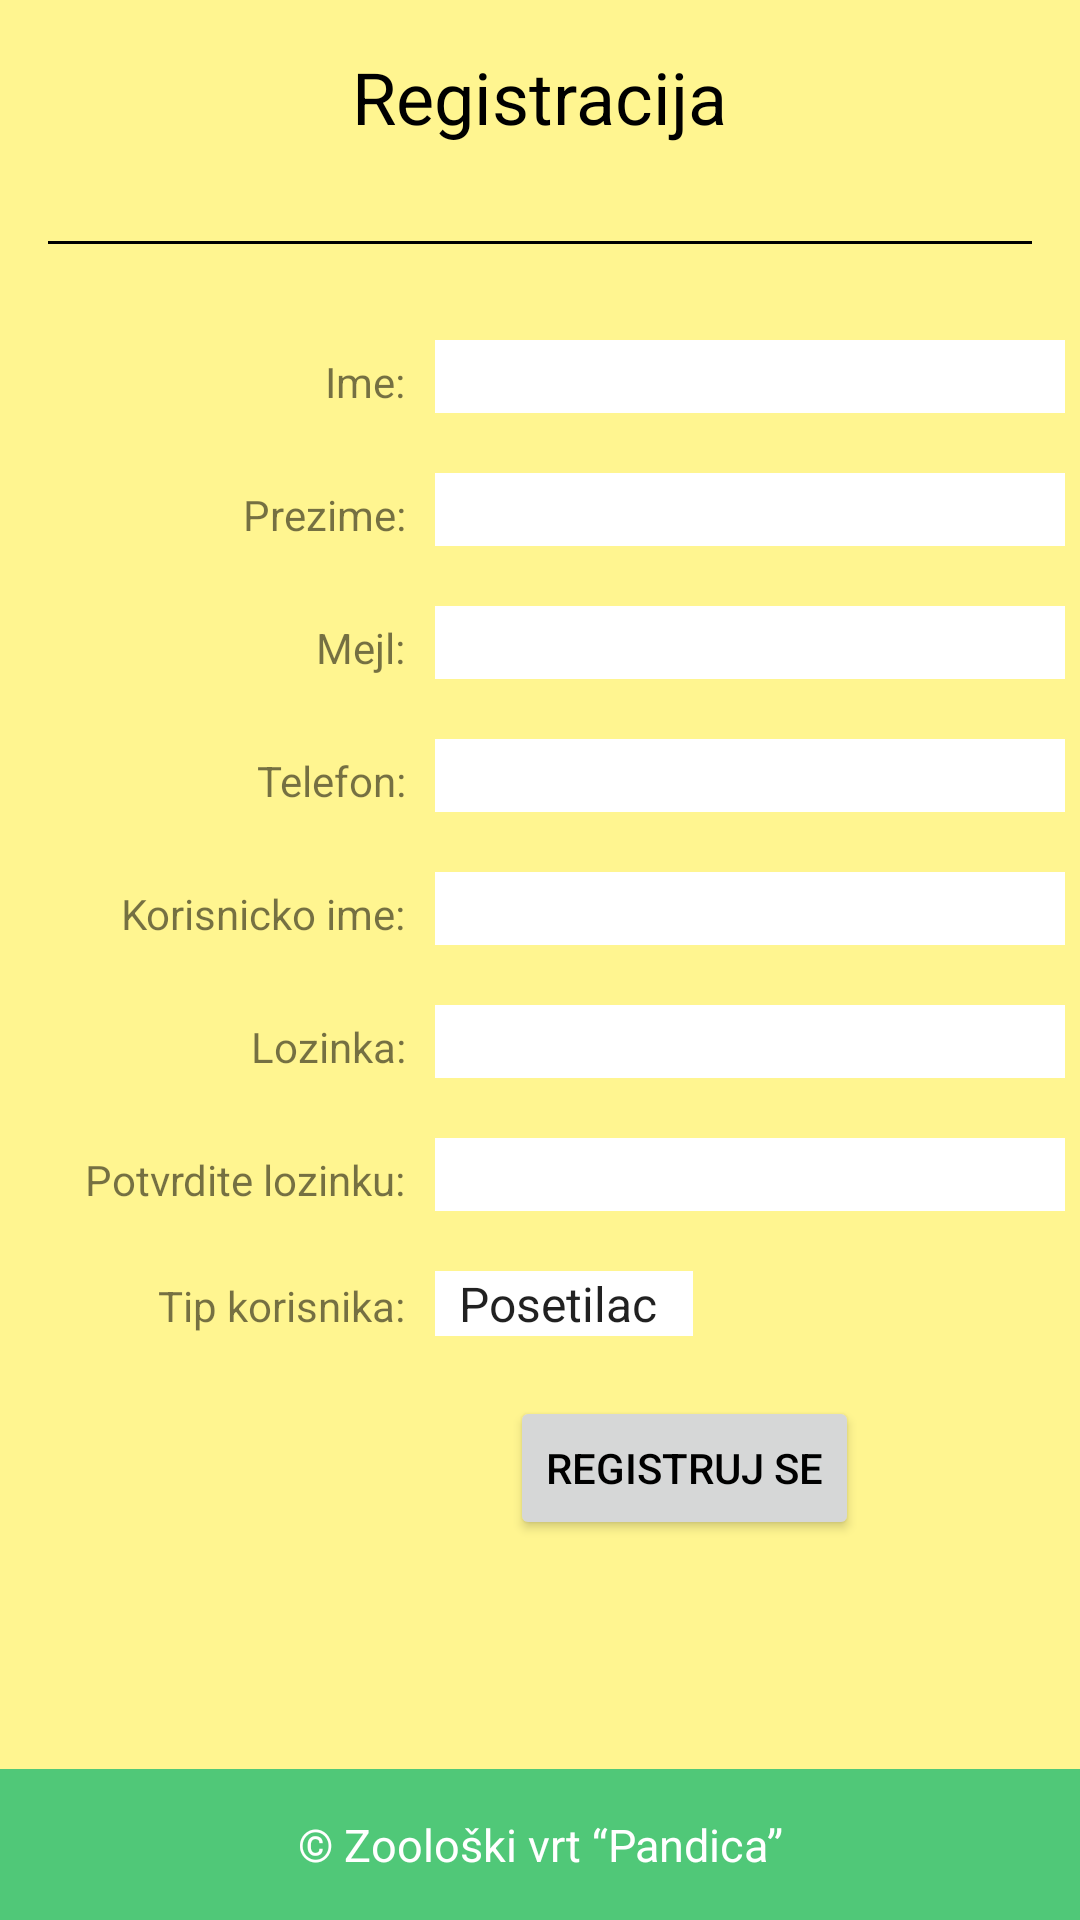

Android layout source for this screen:
<!-- AndroidManifest.xml: activity theme Theme.Android -->
<!-- res/layout/register.xml -->
<LinearLayout xmlns:android="http://schemas.android.com/apk/res/android"
    android:id="@+id/register"
    android:layout_width="match_parent"
    android:layout_height="match_parent"
    android:background="@color/yellow"
    android:orientation="vertical">

    <TextView
        android:id="@+id/text_contact_header"
        android:layout_width="wrap_content"
        android:layout_height="wrap_content"
        android:layout_gravity="center"
        android:padding="16dp"
        android:text="Registracija"
        android:textColor="@android:color/black"
        android:textSize="24sp" />

    
    <View
        android:layout_width="match_parent"
        android:layout_height="1dp"
        android:layout_marginLeft="16dp"
        android:layout_marginTop="16dp"
        android:layout_marginRight="16dp"
        android:layout_marginBottom="16dp"
        android:background="@android:color/black" />

    <LinearLayout
        android:layout_width="410dp"
        android:layout_height="wrap_content"
        android:layout_gravity="center"
        android:layout_marginTop="16dp"
        android:orientation="vertical">

        <LinearLayout
            android:layout_width="match_parent"
            android:layout_height="wrap_content"
            android:layout_marginBottom="20dp"
            android:orientation="horizontal">

            <TextView
                android:layout_width="160dp"
                android:layout_height="wrap_content"
                android:gravity="right"
                android:text="Ime:" />

            <EditText
                android:id="@+id/edit_text_register_firstname"
                android:layout_width="wrap_content"
                android:layout_height="wrap_content"
                android:layout_marginLeft="10dp"
                android:background="@color/white"
                android:ems="10"
                android:gravity="left"
                android:inputType="text" />
        </LinearLayout>

        <LinearLayout
            android:layout_width="match_parent"
            android:layout_height="wrap_content"
            android:layout_marginBottom="20dp"
            android:orientation="horizontal">

            <TextView
                android:layout_width="160dp"
                android:layout_height="wrap_content"
                android:gravity="right"
                android:text="Prezime:" />

            <EditText
                android:id="@+id/edit_text_register_lastname"
                android:layout_width="wrap_content"
                android:layout_height="wrap_content"
                android:layout_marginLeft="10dp"
                android:background="@color/white"
                android:ems="10"
                android:gravity="left"
                android:inputType="text" />
        </LinearLayout>

        <LinearLayout
            android:layout_width="match_parent"
            android:layout_height="wrap_content"
            android:layout_marginBottom="20dp"
            android:orientation="horizontal">

            <TextView
                android:layout_width="160dp"
                android:layout_height="wrap_content"
                android:gravity="right"
                android:text="Mejl:" />

            <EditText
                android:id="@+id/edit_text_register_email"
                android:layout_width="wrap_content"
                android:layout_height="wrap_content"
                android:layout_marginLeft="10dp"
                android:background="@color/white"
                android:ems="10"
                android:gravity="left"
                android:inputType="text" />
        </LinearLayout>

        <LinearLayout
            android:layout_width="match_parent"
            android:layout_height="wrap_content"
            android:layout_marginBottom="20dp"
            android:orientation="horizontal">

            <TextView
                android:layout_width="160dp"
                android:layout_height="wrap_content"
                android:gravity="right"
                android:text="Telefon:" />

            <EditText
                android:id="@+id/edit_text_register_phone"
                android:layout_width="wrap_content"
                android:layout_height="wrap_content"
                android:layout_marginLeft="10dp"
                android:background="@color/white"
                android:ems="10"
                android:gravity="left"
                android:inputType="text" />
        </LinearLayout>

        <LinearLayout
            android:layout_width="match_parent"
            android:layout_height="wrap_content"
            android:layout_marginBottom="20dp"
            android:orientation="horizontal">

            <TextView
                android:layout_width="160dp"
                android:layout_height="wrap_content"
                android:gravity="right"
                android:text="Korisnicko ime:" />

            <EditText
                android:id="@+id/edit_text_register_username"
                android:layout_width="wrap_content"
                android:layout_height="wrap_content"
                android:layout_marginLeft="10dp"
                android:background="@color/white"
                android:ems="10"
                android:gravity="left"
                android:inputType="text" />
        </LinearLayout>

        <LinearLayout
            android:layout_width="match_parent"
            android:layout_height="wrap_content"
            android:layout_marginBottom="20dp"
            android:orientation="horizontal">

            <TextView
                android:layout_width="160dp"
                android:layout_height="wrap_content"
                android:gravity="right"
                android:text="Lozinka:" />

            <EditText
                android:id="@+id/edit_text_register_password"
                android:layout_width="wrap_content"
                android:layout_height="wrap_content"
                android:layout_marginLeft="10dp"
                android:background="@color/white"
                android:ems="10"
                android:gravity="left"
                android:inputType="textPassword" />
        </LinearLayout>

        <LinearLayout
            android:layout_width="match_parent"
            android:layout_height="wrap_content"
            android:layout_marginBottom="20dp"
            android:orientation="horizontal">

            <TextView
                android:layout_width="160dp"
                android:layout_height="wrap_content"
                android:gravity="right"
                android:text="Potvrdite lozinku:" />

            <EditText
                android:id="@+id/edit_text_register_password_confirm"
                android:layout_width="wrap_content"
                android:layout_height="wrap_content"
                android:layout_marginLeft="10dp"
                android:background="@color/white"
                android:ems="10"
                android:gravity="left"
                android:inputType="textPassword" />
        </LinearLayout>

        <LinearLayout
            android:layout_width="match_parent"
            android:layout_height="wrap_content"
            android:layout_marginBottom="20dp"
            android:orientation="horizontal">

            <TextView
                android:layout_width="160dp"
                android:layout_height="wrap_content"
                android:gravity="right"
                android:text="Tip korisnika:" />

            <Spinner
                android:id="@+id/spinner_register_type"
                android:layout_width="wrap_content"
                android:layout_height="wrap_content"
                android:layout_marginLeft="10dp"
                android:background="@color/white"
                android:entries="@array/user_types_array"
                android:gravity="left" />
        </LinearLayout>
    </LinearLayout>

    <Button
        android:id="@+id/button_register"
        android:layout_width="wrap_content"
        android:layout_height="wrap_content"
        android:layout_marginLeft="170dp"
        android:text="Registruj se"
        android:textColor="@color/black" />

    <RelativeLayout
        android:layout_width="match_parent"
        android:layout_height="match_parent"
        android:orientation="vertical">

        <TextView
            android:layout_width="match_parent"
            android:layout_height="wrap_content"
            android:layout_alignParentBottom="true"
            android:background="@color/green"
            android:gravity="center"
            android:padding="15dp"
            android:text="© Zoološki vrt “Pandica”"
            android:textColor="@android:color/white"
            android:textSize="15dp" />
    </RelativeLayout>
</LinearLayout>
<!-- resources referenced by this layout -->
<resources>
  <string-array name="user_types_array">
          <item>Posetilac</item>
          <item>Zaposleni</item>
      </string-array>
  <color name="black">#FF000000</color>
  <color name="green">#50C878</color>
  <color name="white">#FFFFFFFF</color>
  <color name="yellow">#FFF590</color>
  <style name="Theme.Android" parent="Theme.MaterialComponents.Light.DarkActionBar">
          
          <item name="colorPrimary">@color/green</item>
          <item name="colorPrimaryVariant">@color/brown</item>
          <item name="colorOnPrimary">@color/white</item>
          
          <item name="colorSecondary">@color/teal_200</item>
          <item name="colorSecondaryVariant">@color/teal_700</item>
          <item name="colorOnSecondary">@color/black</item>
          
          <item name="android:statusBarColor">?attr/colorOnSecondary</item>
          
  
      </style>
  <color name="brown">#A2422E</color>
  <color name="teal_200">#FF03DAC5</color>
  <color name="teal_700">#FF018786</color>
</resources>
